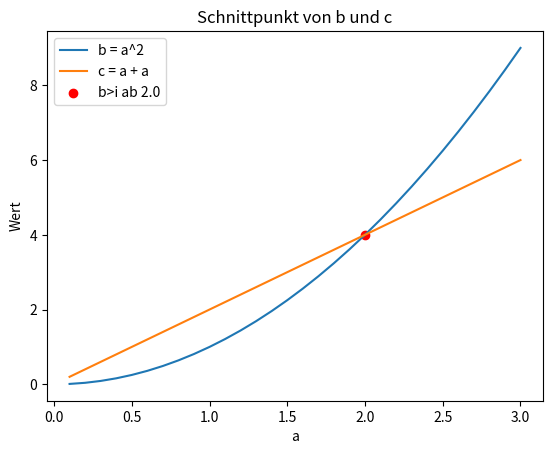

Python code for this plot:
import random
import numpy as np
import matplotlib.pyplot as plt
import matplotlib
# matplotlib.use("Qt5Agg")  # Qt5Agg



max = [3.1,4.2,5.2]
step = [0.1,0.2,0.3]
z = [0,1,2]

i = random.choice(z)
# Erstelle den Vektor a
a = np.arange(step[i], max[i], step[i])
print(a)
# Berechne die Vektoren b und c
b = a ** 2
c = a + a

# Finde den Schnittpunkt
try:
    intersection_index = np.where(b >= c)[0][0]
except:
    intersection_index = np.where(b > c)[0][0]

intersection_a = a[intersection_index]
intersection_b = b[intersection_index]
intersection_c = c[intersection_index]

# Plotte die Kurven
plt.plot(a, b, label='b = a^2')
plt.plot(a, c, label='c = a + a')
plt.scatter(intersection_a, intersection_b, color='red', label=f'b>i ab {round(intersection_a,3)}')

# Beschriftungen
plt.xlabel('a')
plt.ylabel('Wert')
plt.title('Schnittpunkt von b und c')
plt.legend()

# Zeige den Plot
plt.show()
